The GitHub repository imane-mbarek/projet_CV contains a labelled image folder "processed" with 2 categories: drowning, normal. Examples follow, each with its label.

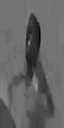
Label: drowning

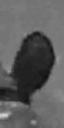
Label: normal

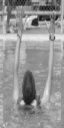
Label: drowning

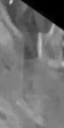
Label: normal

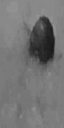
Label: drowning

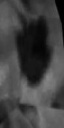
Label: normal
